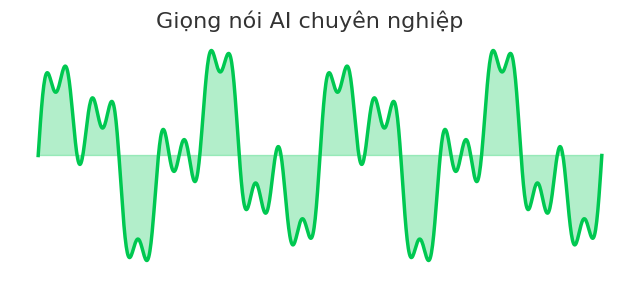

The script that saved this image:

import matplotlib.pyplot as plt
import numpy as np

# Tạo dữ liệu sóng âm mượt mà, phức tạp hơn
t = np.linspace(0, 2, 1000)
amplitude = (np.sin(2 * np.pi * 2 * t) + 0.7 * np.sin(2 * np.pi * 5 * t) + 0.4 * np.sin(2 * np.pi * 12 * t))

# Tạo hình ảnh và trục
fig, ax = plt.subplots(figsize=(8, 3))

# Vẽ đường sóng
ax.plot(t, amplitude, color="#00C851", linewidth=2.5)

# Thêm hiệu ứng tô màu gradient
# Tạo một dải màu từ nhạt đến đậm
gradient = np.linspace(0.0, 1.0, 256)
gradient = np.vstack((gradient, gradient))
# Tô màu dưới đường sóng
ax.fill_between(t, amplitude, 0, where=amplitude > 0, color="#00C851", alpha=0.3, interpolate=True)
ax.fill_between(t, amplitude, 0, where=amplitude <= 0, color="#00C851", alpha=0.3, interpolate=True)

# Xóa các chi tiết thừa
ax.spines["top"].set_visible(False)
ax.spines["right"].set_visible(False)
ax.spines["bottom"].set_visible(False)
ax.spines["left"].set_visible(False)
ax.get_xaxis().set_ticks([])
ax.get_yaxis().set_ticks([])

# Tiêu đề
fig.suptitle(
    "Giọng nói AI chuyên nghiệp",
    fontsize=16,
    fontname="Arial",
    color="#333333",
)

# Thiết lập nền trong suốt và lưu file
fig.patch.set_alpha(0.0)
ax.patch.set_alpha(0.0)
plt.savefig("waveform_high.png", dpi=150, bbox_inches="tight", pad_inches=0)
plt.close()

print("Đã cập nhật và tạo waveform_high.png")
